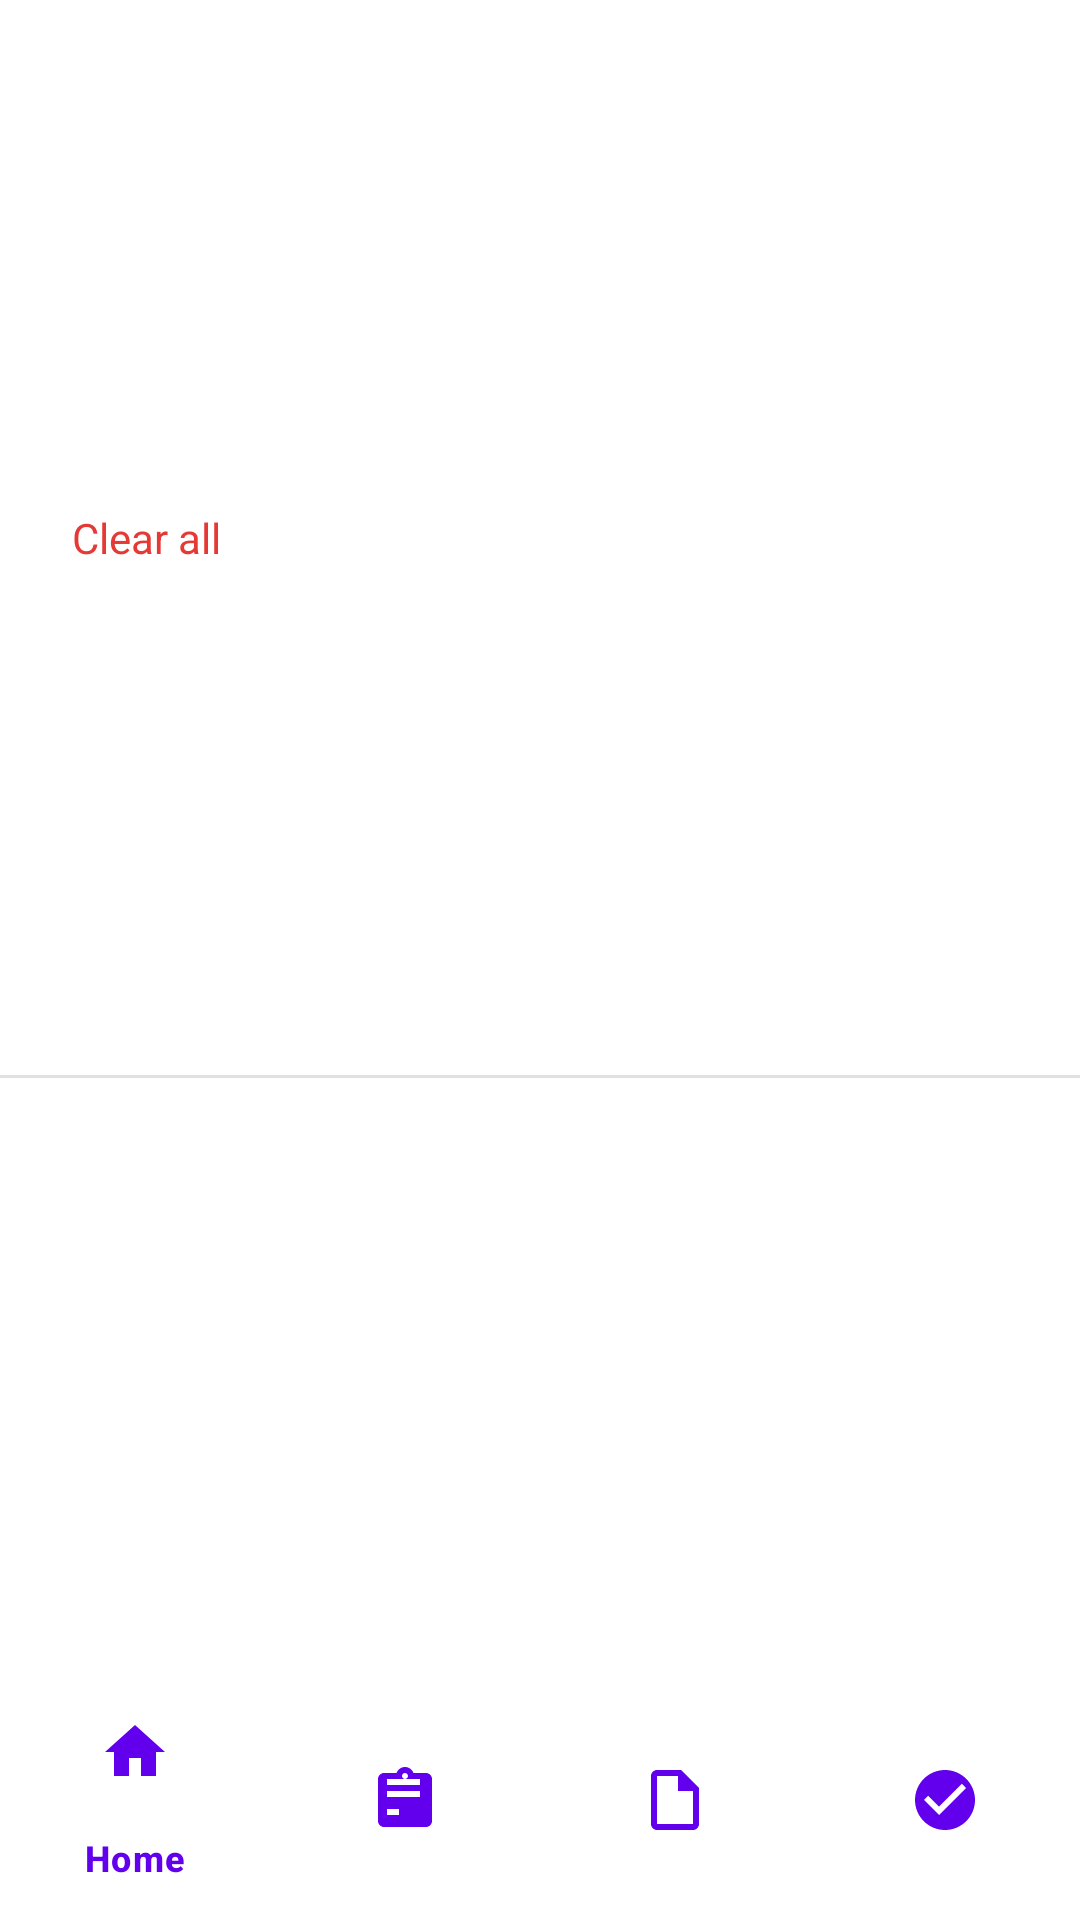

Android layout source for this screen:
<!-- AndroidManifest.xml: application theme Theme.Group4MidtermActivity -->
<!-- res/layout/activity_completed_tasks.xml -->
<?xml version="1.0" encoding="utf-8"?>
<LinearLayout xmlns:android="http://schemas.android.com/apk/res/android"
    xmlns:app="http://schemas.android.com/apk/res-auto"
    android:layout_width="match_parent"
    android:layout_height="match_parent"
    android:orientation="vertical"
    android:background="#FFFFFF">

    
    <androidx.appcompat.widget.Toolbar
        android:layout_width="match_parent"
        android:layout_height="wrap_content"
        android:minHeight="?attr/actionBarSize"
        android:paddingStart="16dp"
        android:paddingEnd="8dp">

        <TextView
            android:layout_width="0dp"
            android:layout_height="wrap_content"
            android:layout_weight="1"
            android:text="Completed Tasks"
            android:textSize="20sp"
            android:textStyle="bold"
            android:textColor="#000000" />

        <TextView
            android:id="@+id/btn_clear_all"
            android:layout_width="wrap_content"
            android:layout_height="wrap_content"
            android:text="Clear all"
            android:textSize="14sp"
            android:textColor="#E53935"
            android:padding="8dp"
            android:background="?attr/selectableItemBackgroundBorderless" />

    </androidx.appcompat.widget.Toolbar>

    
    <View
        android:layout_width="match_parent"
        android:layout_height="1dp"
        android:background="#E0E0E0" />

    
    <ScrollView
        android:layout_width="match_parent"
        android:layout_height="0dp"
        android:layout_weight="1"
        android:padding="16dp">

        <LinearLayout
            android:layout_width="match_parent"
            android:layout_height="wrap_content"
            android:orientation="vertical">

            
            <LinearLayout
                android:id="@+id/completed_task_container"
                android:layout_width="match_parent"
                android:layout_height="wrap_content"
                android:orientation="vertical" />

        </LinearLayout>
    </ScrollView>

    
    <com.google.android.material.bottomnavigation.BottomNavigationView
        android:id="@+id/bottom_navigation"
        android:layout_width="match_parent"
        android:layout_height="wrap_content"
        android:background="#FFFFFF"
        app:menu="@menu/bottom_nav_menu"
        app:itemIconTint="#6200EE"
        app:itemTextColor="#6200EE" />

</LinearLayout>
<!-- resources referenced by this layout -->
<resources>
  <style name="Theme.Group4MidtermActivity" parent="Base.Theme.Group4MidtermActivity" />
  <style name="Base.Theme.Group4MidtermActivity" parent="Theme.Material3.DayNight.NoActionBar">
          
          
      </style>
</resources>
